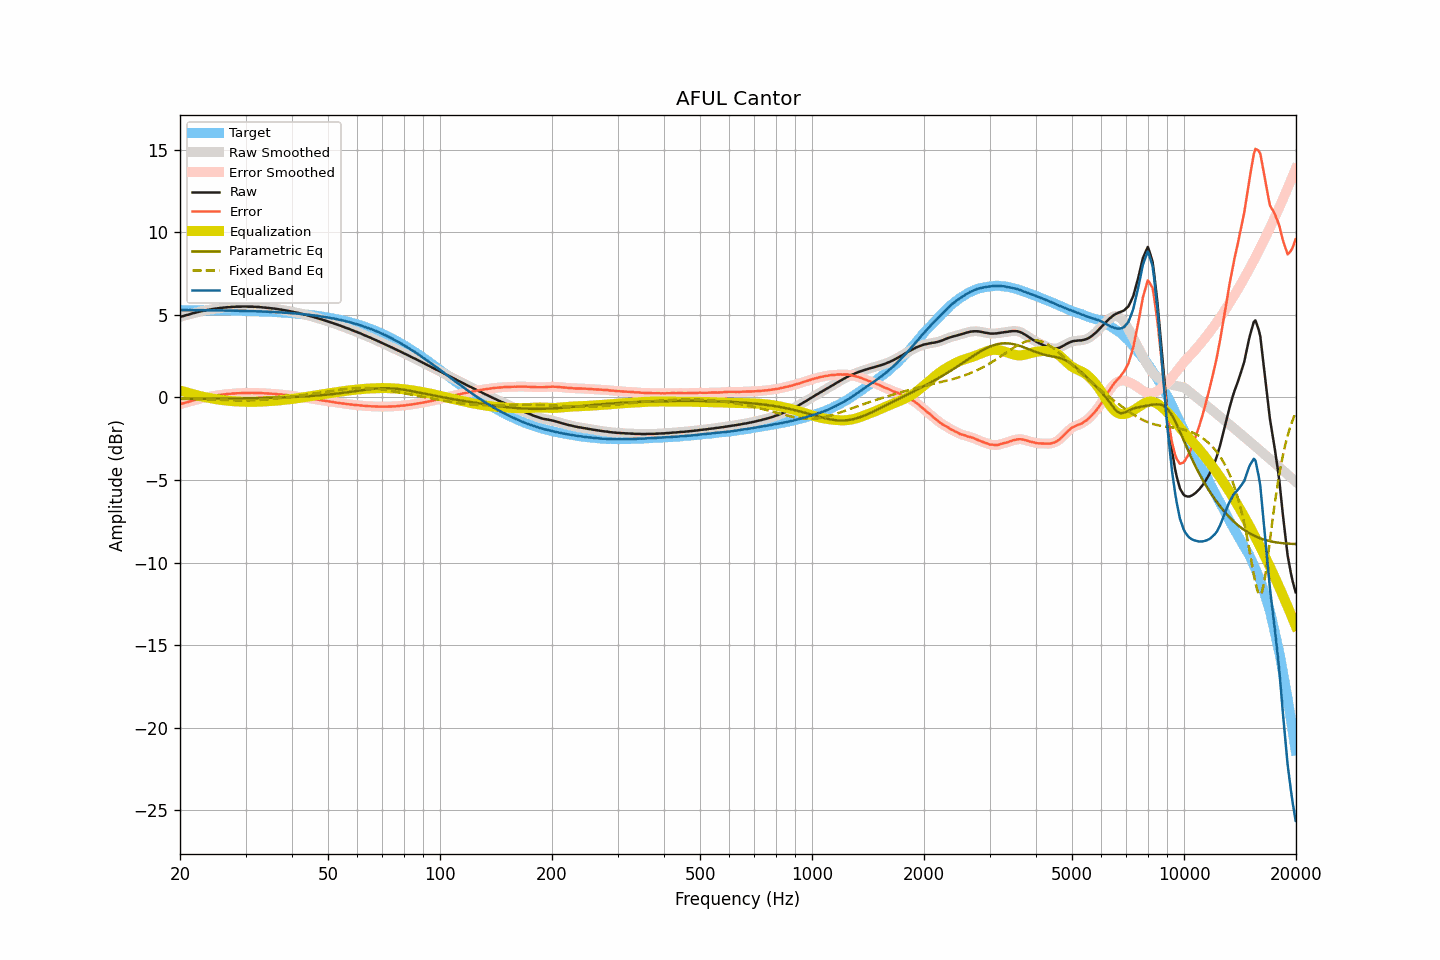

Values plotted in this chart, from the file beside it:
frequency, raw, smoothed, error, error_smoothed, equalization, parametric_eq, fixed_band_eq, equalized_raw, equalized_smoothed, target
20.00, 4.87, 4.87, -0.41, -0.41, 0.42, -0.09, -0.07, 5.29, 5.29, 5.29
20.20, 4.90, 4.90, -0.38, -0.39, 0.39, -0.09, -0.07, 5.29, 5.29, 5.28
20.40, 4.92, 4.92, -0.36, -0.36, 0.36, -0.09, -0.08, 5.28, 5.28, 5.28
20.61, 4.95, 4.95, -0.33, -0.33, 0.33, -0.09, -0.08, 5.28, 5.28, 5.28
20.81, 4.98, 4.98, -0.30, -0.31, 0.30, -0.09, -0.08, 5.28, 5.28, 5.28
21.02, 5.00, 5.00, -0.28, -0.28, 0.28, -0.09, -0.08, 5.28, 5.28, 5.28
21.23, 5.03, 5.03, -0.25, -0.25, 0.25, -0.09, -0.09, 5.28, 5.28, 5.28
21.44, 5.06, 5.06, -0.22, -0.22, 0.22, -0.09, -0.09, 5.28, 5.28, 5.28
21.66, 5.09, 5.09, -0.19, -0.19, 0.19, -0.09, -0.09, 5.28, 5.28, 5.28
21.87, 5.11, 5.11, -0.17, -0.17, 0.17, -0.09, -0.10, 5.28, 5.28, 5.28
22.09, 5.14, 5.14, -0.14, -0.14, 0.14, -0.09, -0.10, 5.28, 5.28, 5.28
22.31, 5.16, 5.16, -0.12, -0.11, 0.11, -0.09, -0.10, 5.27, 5.28, 5.28
22.54, 5.19, 5.19, -0.09, -0.09, 0.09, -0.09, -0.11, 5.28, 5.28, 5.28
22.76, 5.21, 5.21, -0.06, -0.07, 0.07, -0.09, -0.11, 5.28, 5.28, 5.28
22.99, 5.23, 5.23, -0.04, -0.04, 0.04, -0.09, -0.11, 5.27, 5.28, 5.27
23.22, 5.25, 5.25, -0.02, -0.02, 0.02, -0.09, -0.12, 5.27, 5.27, 5.27
23.45, 5.27, 5.27, -0.00, -0.00, 0.00, -0.08, -0.12, 5.27, 5.27, 5.27
23.69, 5.29, 5.29, 0.02, 0.02, -0.02, -0.08, -0.12, 5.27, 5.27, 5.27
23.92, 5.30, 5.31, 0.03, 0.03, -0.04, -0.08, -0.13, 5.27, 5.27, 5.27
24.16, 5.32, 5.32, 0.05, 0.05, -0.05, -0.08, -0.13, 5.27, 5.27, 5.27
24.40, 5.34, 5.34, 0.07, 0.07, -0.07, -0.08, -0.13, 5.27, 5.27, 5.27
24.65, 5.35, 5.35, 0.08, 0.09, -0.09, -0.08, -0.14, 5.26, 5.27, 5.27
24.89, 5.37, 5.37, 0.11, 0.10, -0.10, -0.08, -0.14, 5.27, 5.27, 5.27
25.14, 5.38, 5.38, 0.12, 0.12, -0.12, -0.08, -0.15, 5.26, 5.26, 5.26
25.39, 5.40, 5.40, 0.14, 0.14, -0.13, -0.08, -0.15, 5.27, 5.26, 5.26
25.65, 5.41, 5.41, 0.15, 0.15, -0.15, -0.08, -0.15, 5.26, 5.26, 5.26
25.91, 5.42, 5.42, 0.16, 0.16, -0.16, -0.08, -0.16, 5.26, 5.26, 5.26
26.16, 5.43, 5.43, 0.17, 0.17, -0.17, -0.08, -0.16, 5.26, 5.26, 5.26
26.43, 5.44, 5.44, 0.18, 0.19, -0.18, -0.07, -0.16, 5.26, 5.26, 5.26
26.69, 5.45, 5.45, 0.20, 0.20, -0.20, -0.07, -0.17, 5.26, 5.25, 5.25
26.96, 5.46, 5.46, 0.21, 0.20, -0.21, -0.07, -0.17, 5.26, 5.25, 5.25
27.23, 5.46, 5.46, 0.21, 0.21, -0.21, -0.07, -0.17, 5.25, 5.25, 5.25
27.50, 5.47, 5.47, 0.22, 0.22, -0.22, -0.07, -0.18, 5.25, 5.25, 5.25
27.77, 5.48, 5.48, 0.23, 0.23, -0.23, -0.07, -0.18, 5.25, 5.25, 5.25
28.05, 5.48, 5.48, 0.24, 0.24, -0.24, -0.07, -0.18, 5.24, 5.25, 5.25
28.33, 5.49, 5.49, 0.25, 0.25, -0.24, -0.07, -0.18, 5.25, 5.24, 5.24
28.62, 5.49, 5.49, 0.25, 0.25, -0.25, -0.06, -0.18, 5.24, 5.24, 5.24
28.90, 5.49, 5.49, 0.25, 0.25, -0.26, -0.06, -0.19, 5.24, 5.24, 5.24
29.19, 5.49, 5.49, 0.25, 0.26, -0.26, -0.06, -0.19, 5.23, 5.23, 5.24
29.48, 5.50, 5.50, 0.27, 0.26, -0.26, -0.06, -0.19, 5.24, 5.24, 5.23
29.78, 5.50, 5.50, 0.27, 0.27, -0.27, -0.06, -0.19, 5.24, 5.23, 5.23
30.08, 5.50, 5.50, 0.27, 0.27, -0.27, -0.06, -0.18, 5.23, 5.23, 5.23
30.38, 5.49, 5.49, 0.26, 0.27, -0.27, -0.06, -0.18, 5.22, 5.22, 5.23
30.68, 5.49, 5.49, 0.27, 0.27, -0.27, -0.05, -0.18, 5.22, 5.22, 5.22
30.99, 5.49, 5.49, 0.27, 0.27, -0.27, -0.05, -0.18, 5.22, 5.22, 5.22
31.30, 5.49, 5.49, 0.27, 0.27, -0.27, -0.05, -0.18, 5.22, 5.22, 5.22
31.61, 5.48, 5.48, 0.27, 0.27, -0.27, -0.05, -0.17, 5.21, 5.21, 5.21
31.93, 5.48, 5.48, 0.27, 0.27, -0.27, -0.05, -0.17, 5.21, 5.21, 5.21
32.24, 5.47, 5.47, 0.26, 0.27, -0.27, -0.04, -0.16, 5.21, 5.21, 5.21
32.57, 5.47, 5.47, 0.27, 0.26, -0.26, -0.04, -0.16, 5.21, 5.21, 5.20
32.89, 5.46, 5.46, 0.26, 0.26, -0.26, -0.04, -0.15, 5.20, 5.20, 5.20
33.22, 5.45, 5.45, 0.25, 0.25, -0.25, -0.04, -0.15, 5.20, 5.20, 5.20
33.55, 5.44, 5.44, 0.25, 0.25, -0.25, -0.04, -0.14, 5.19, 5.19, 5.19
33.89, 5.43, 5.43, 0.24, 0.24, -0.24, -0.03, -0.13, 5.19, 5.19, 5.19
34.23, 5.42, 5.42, 0.24, 0.24, -0.24, -0.03, -0.13, 5.18, 5.18, 5.18
34.57, 5.41, 5.41, 0.23, 0.23, -0.23, -0.03, -0.12, 5.18, 5.18, 5.18
34.92, 5.40, 5.40, 0.23, 0.23, -0.23, -0.03, -0.11, 5.17, 5.17, 5.18
35.27, 5.39, 5.39, 0.22, 0.22, -0.22, -0.02, -0.10, 5.17, 5.17, 5.17
35.62, 5.38, 5.38, 0.21, 0.21, -0.21, -0.02, -0.09, 5.17, 5.17, 5.17
35.97, 5.37, 5.37, 0.21, 0.21, -0.21, -0.02, -0.08, 5.16, 5.16, 5.16
... 635 more rows
